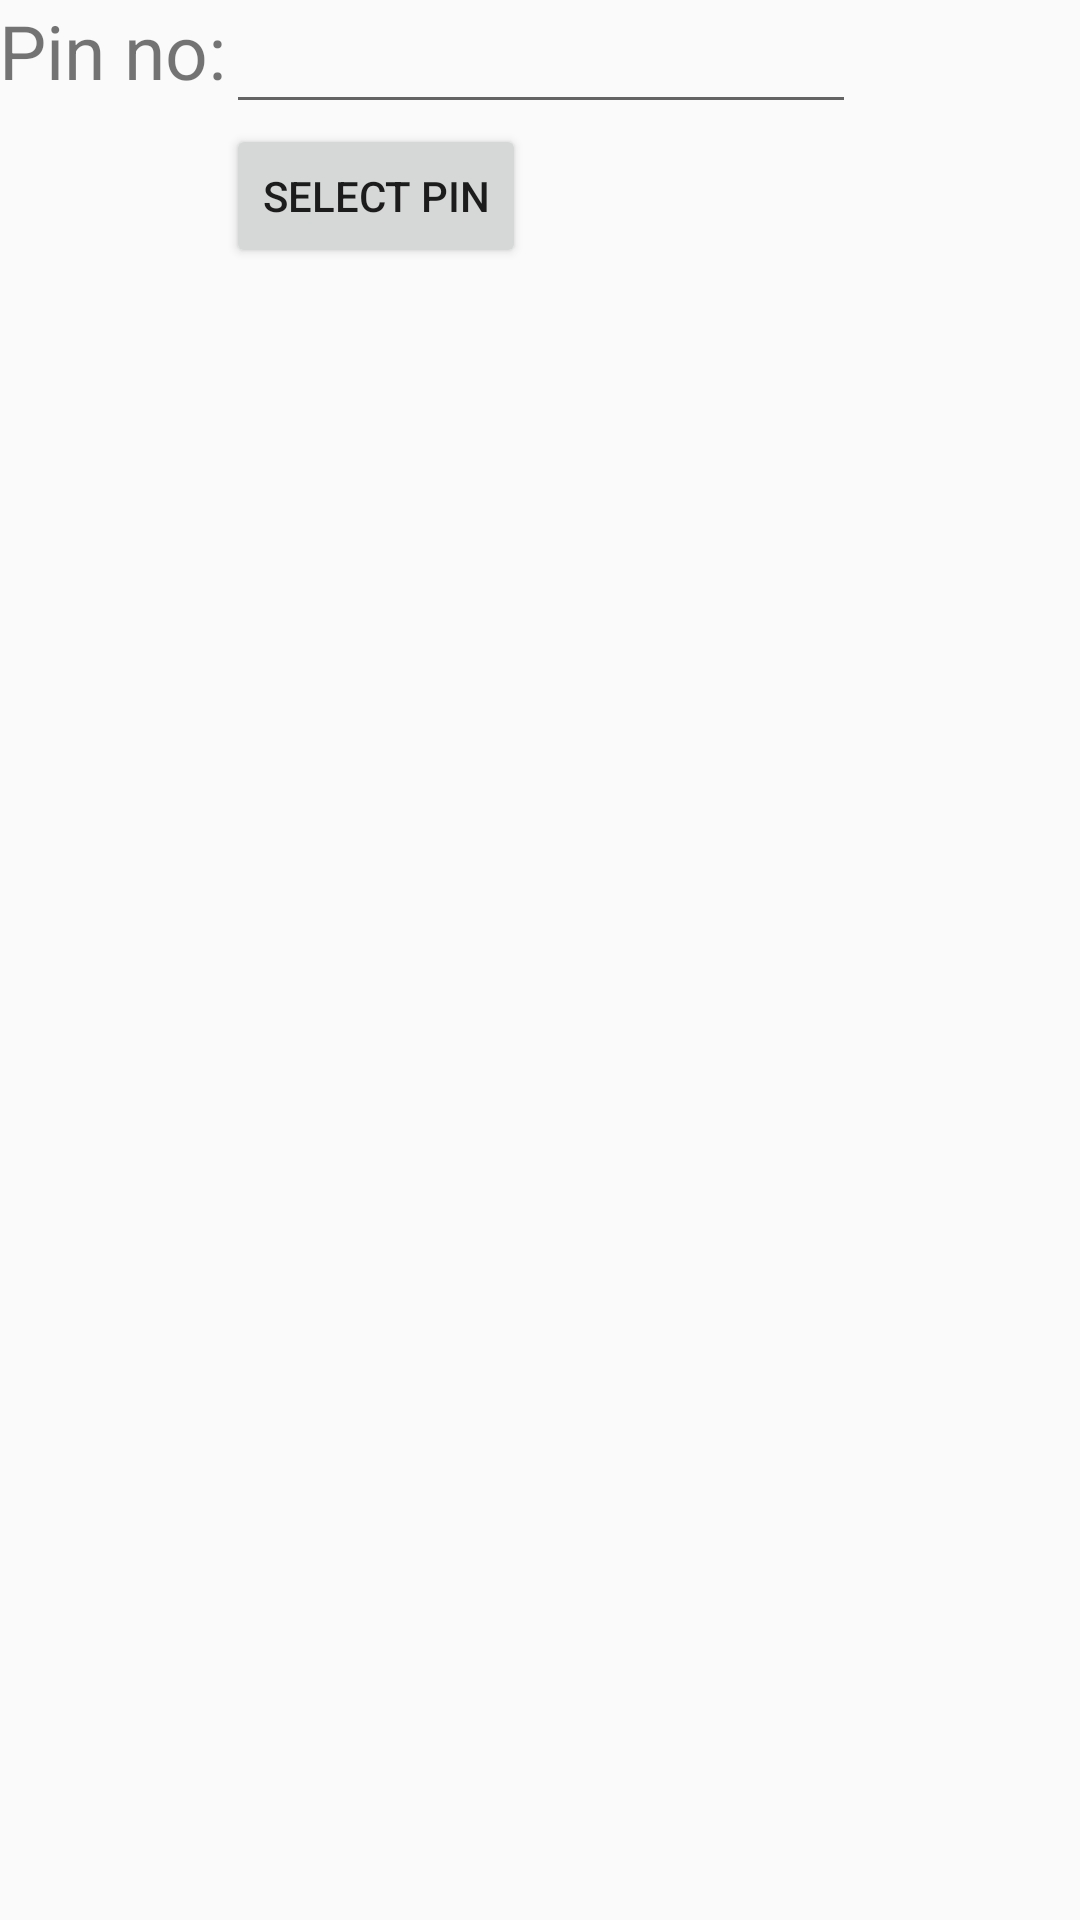

Android layout source for this screen:
<!-- AndroidManifest.xml: application theme AppBaseTheme -->
<!-- res/layout/fragment_main.xml -->
<RelativeLayout xmlns:android="http://schemas.android.com/apk/res/android"
    xmlns:tools="http://schemas.android.com/tools"
    android:layout_width="match_parent"
    android:layout_height="match_parent"
    android:orientation="horizontal"
    android:paddingBottom="@dimen/activity_vertical_margin"
    android:paddingLeft="@dimen/activity_horizontal_margin"
    android:paddingRight="@dimen/activity_horizontal_margin"
    android:paddingTop="@dimen/activity_vertical_margin"
    tools:context="com.example.tanmay.MainActivity$PlaceholderFragment" >

    <TextView
        android:id="@+id/forpinno"
        android:layout_width="wrap_content"
        android:layout_height="wrap_content"
        android:text="Pin no:"
        android:textSize="25dp" />

    <EditText
        android:id="@+id/getmessage"
        android:layout_width="wrap_content"
        android:layout_height="wrap_content"
        android:layout_toRightOf="@+id/forpinno"
        android:layout_weight="1.53"
        android:ems="10" />

    <Button
        android:id="@+id/topinselect"
        android:layout_width="wrap_content"
        android:layout_height="wrap_content"
        android:layout_below="@+id/getmessage"
        android:layout_toRightOf="@+id/forpinno"
        android:onClick="whenBClicked"
        android:text="Select Pin" />

</RelativeLayout>
<!-- resources referenced by this layout -->
<resources>
  <style name="AppBaseTheme" parent="Theme.AppCompat.Light.DarkActionBar">
          
        </style>
</resources>
